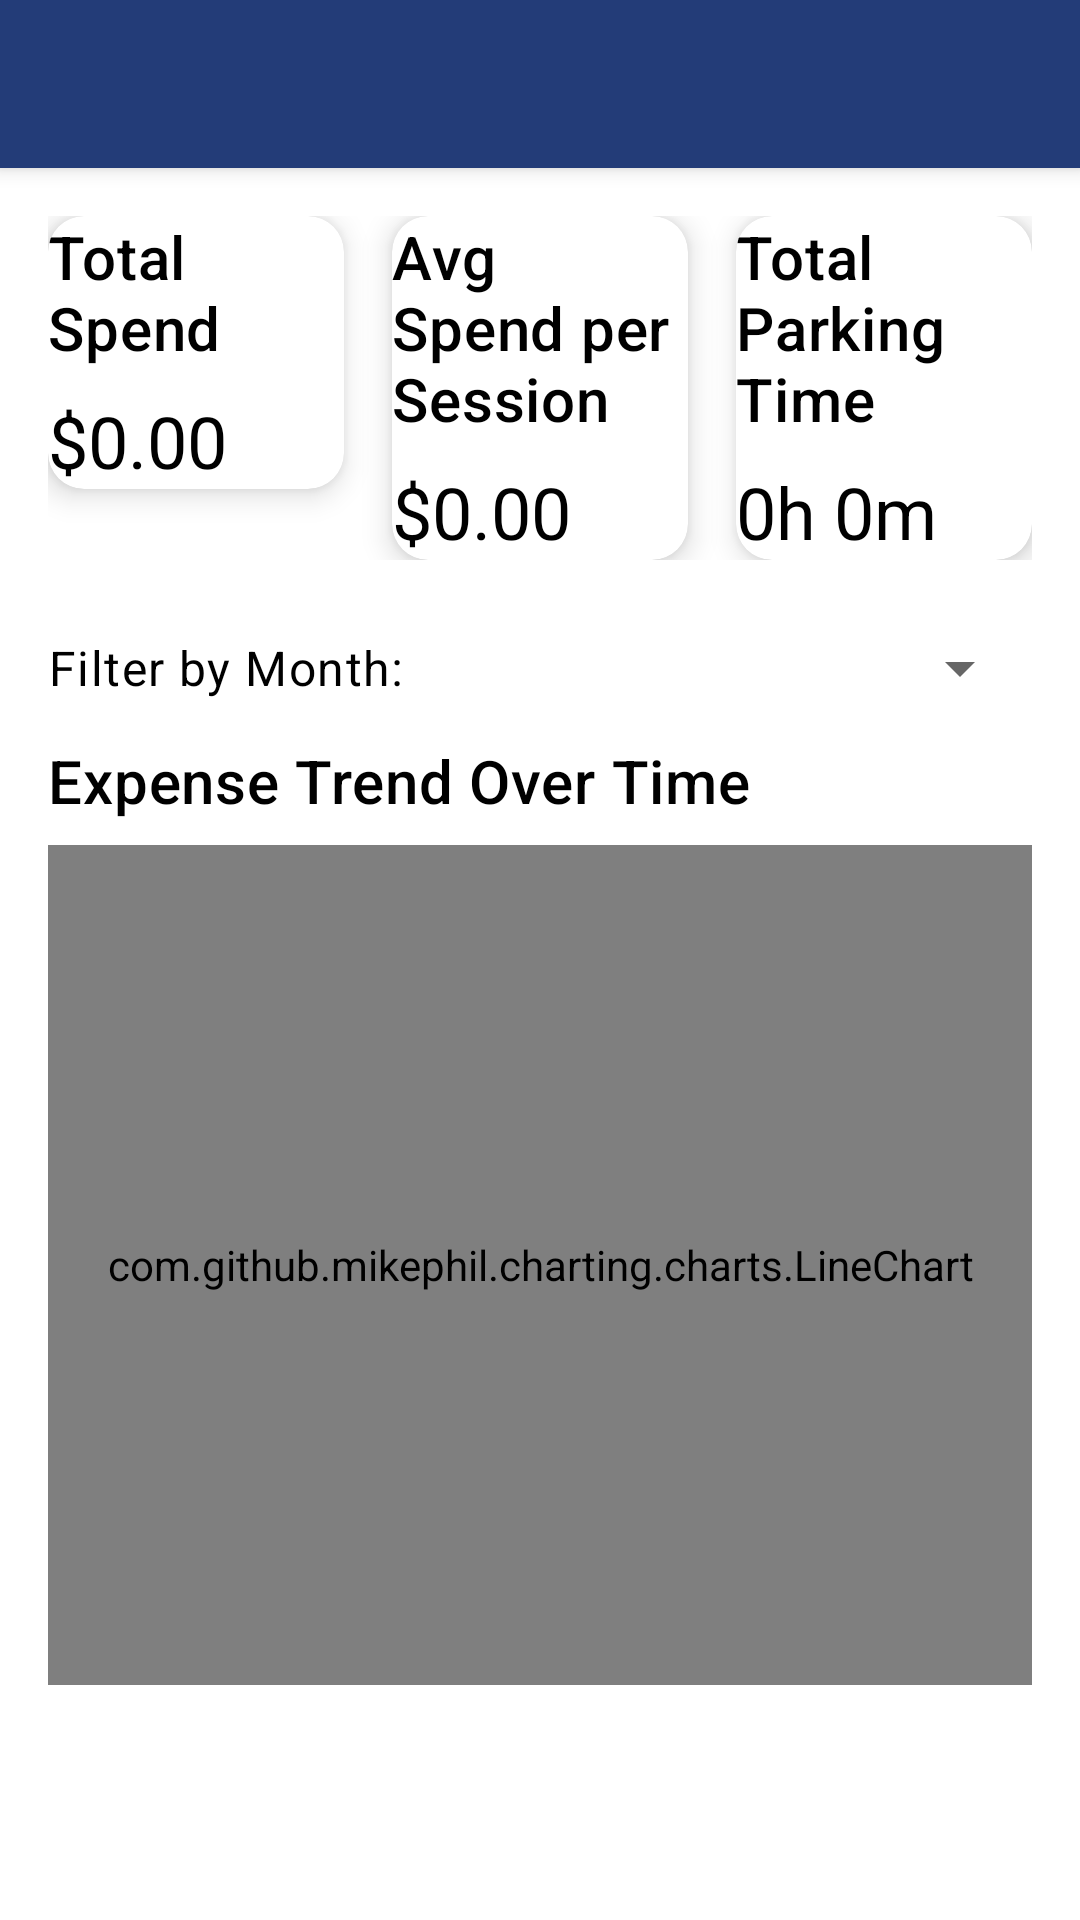

This screen was rendered from an Android layout file. Write that file and the resources it references.
<!-- AndroidManifest.xml: application theme Theme.ParkHonolulu -->
<!-- res/layout/activity_financial_stats_user.xml -->
<?xml version="1.0" encoding="utf-8"?>
<androidx.coordinatorlayout.widget.CoordinatorLayout
    xmlns:android="http://schemas.android.com/apk/res/android"
    xmlns:app="http://schemas.android.com/apk/res-auto"
    android:id="@+id/coordinatorLayout"
    android:layout_width="match_parent"
    android:layout_height="match_parent"
    android:background="@color/white">

    <com.google.android.material.appbar.AppBarLayout
        android:layout_width="match_parent"
        android:layout_height="wrap_content"
        android:background="?attr/colorPrimary"
        android:elevation="4dp">

        <com.google.android.material.appbar.MaterialToolbar
            android:id="@+id/topAppBar"
            android:layout_width="match_parent"
            android:layout_height="?attr/actionBarSize"
            android:title="Financial Summary"
            android:titleTextColor="@android:color/white" />

    </com.google.android.material.appbar.AppBarLayout>

    <androidx.core.widget.NestedScrollView
        android:id="@+id/nestedScrollView"
        android:layout_width="match_parent"
        android:layout_height="match_parent"
        android:clipToPadding="false"
        android:padding="16dp"
        app:layout_behavior="@string/appbar_scrolling_view_behavior">

        <LinearLayout
            android:layout_width="match_parent"
            android:layout_height="wrap_content"
            android:orientation="vertical"
            android:gravity="center_horizontal">

            
            <LinearLayout
                android:layout_width="match_parent"
                android:layout_height="wrap_content"
                android:orientation="horizontal"
                android:weightSum="3"
                android:layout_marginBottom="24dp">

                <com.google.android.material.card.MaterialCardView
                    android:id="@+id/cardTotalSpend"
                    android:layout_width="0dp"
                    android:layout_height="wrap_content"
                    android:layout_weight="1"
                    android:layout_marginEnd="8dp"
                    app:cardCornerRadius="12dp"
                    app:cardElevation="6dp"
                    android:padding="16dp">

                    <LinearLayout
                        android:layout_width="match_parent"
                        android:layout_height="wrap_content"
                        android:orientation="vertical">

                        <TextView
                            android:id="@+id/tvTotalSpendLabel"
                            android:layout_width="wrap_content"
                            android:layout_height="wrap_content"
                            android:text="Total Spend"
                            android:textAppearance="?attr/textAppearanceHeadline6"
                            android:textColor="@color/black"/>

                        <TextView
                            android:id="@+id/tvTotalSpendAmount"
                            android:layout_width="wrap_content"
                            android:layout_height="wrap_content"
                            android:text="$0.00"
                            android:textAppearance="?attr/textAppearanceHeadline5"
                            android:textColor="@color/black"
                            android:layout_marginTop="8dp"/>

                    </LinearLayout>
                </com.google.android.material.card.MaterialCardView>

                <com.google.android.material.card.MaterialCardView
                    android:id="@+id/cardAvgSpend"
                    android:layout_width="0dp"
                    android:layout_height="wrap_content"
                    android:layout_weight="1"
                    android:layout_marginHorizontal="8dp"
                    app:cardCornerRadius="12dp"
                    app:cardElevation="6dp"
                    android:padding="16dp">

                    <LinearLayout
                        android:layout_width="match_parent"
                        android:layout_height="wrap_content"
                        android:orientation="vertical">

                        <TextView
                            android:id="@+id/tvAvgSpendLabel"
                            android:layout_width="wrap_content"
                            android:layout_height="wrap_content"
                            android:text="Avg Spend per Session"
                            android:textAppearance="?attr/textAppearanceHeadline6"
                            android:textColor="@color/black"/>

                        <TextView
                            android:id="@+id/tvAvgSpendAmount"
                            android:layout_width="wrap_content"
                            android:layout_height="wrap_content"
                            android:text="$0.00"
                            android:textAppearance="?attr/textAppearanceHeadline5"
                            android:textColor="@color/black"
                            android:layout_marginTop="8dp"/>

                    </LinearLayout>
                </com.google.android.material.card.MaterialCardView>

                <com.google.android.material.card.MaterialCardView
                    android:id="@+id/cardTotalTime"
                    android:layout_width="0dp"
                    android:layout_height="wrap_content"
                    android:layout_weight="1"
                    android:layout_marginStart="8dp"
                    app:cardCornerRadius="12dp"
                    app:cardElevation="6dp"
                    android:padding="16dp">

                    <LinearLayout
                        android:layout_width="match_parent"
                        android:layout_height="wrap_content"
                        android:orientation="vertical">

                        <TextView
                            android:id="@+id/tvTotalTimeLabel"
                            android:layout_width="wrap_content"
                            android:layout_height="wrap_content"
                            android:text="Total Parking Time"
                            android:textAppearance="?attr/textAppearanceHeadline6"
                            android:textColor="@color/black"/>

                        <TextView
                            android:id="@+id/tvTotalTimeAmount"
                            android:layout_width="wrap_content"
                            android:layout_height="wrap_content"
                            android:text="0h 0m"
                            android:textAppearance="?attr/textAppearanceHeadline5"
                            android:textColor="@color/black"
                            android:layout_marginTop="8dp"/>

                    </LinearLayout>
                </com.google.android.material.card.MaterialCardView>

            </LinearLayout>

            
            <LinearLayout
                android:layout_width="match_parent"
                android:layout_height="wrap_content"
                android:orientation="horizontal"
                android:gravity="center_vertical"
                android:layout_marginBottom="12dp">

                <TextView
                    android:layout_width="wrap_content"
                    android:layout_height="wrap_content"
                    android:text="Filter by Month:"
                    android:textAppearance="?attr/textAppearanceBody1"
                    android:textColor="@color/black"
                    android:layout_marginEnd="12dp"/>

                <Spinner
                    android:id="@+id/spinnerMonthFilter"
                    android:layout_width="0dp"
                    android:layout_height="wrap_content"
                    android:layout_weight="1"
                    android:spinnerMode="dropdown" />

            </LinearLayout>

            
            <TextView
                android:id="@+id/tvLineChartLabel"
                android:layout_width="wrap_content"
                android:layout_height="wrap_content"
                android:text="Expense Trend Over Time"
                android:textAppearance="?attr/textAppearanceHeadline6"
                android:textColor="@color/black"
                android:layout_marginBottom="8dp"
                android:layout_gravity="start"/>

            
            <com.github.mikephil.charting.charts.LineChart
                android:id="@+id/lineChartExpenses"
                android:layout_width="match_parent"
                android:layout_height="280dp"
                android:padding="8dp" />

        </LinearLayout>
    </androidx.core.widget.NestedScrollView>

</androidx.coordinatorlayout.widget.CoordinatorLayout>
<!-- resources referenced by this layout -->
<resources>
  <color name="black">#FF000000</color>
  <color name="white">#FFFFFFFF</color>
  <style name="Theme.ParkHonolulu" parent="Theme.MaterialComponents.DayNight.DarkActionBar">
          
          <item name="colorPrimary">#233C78</item>
          <item name="colorPrimaryVariant">#233C78</item>
          <item name="colorOnPrimary">#233C78</item>
          
          <item name="colorSecondary">#233C78</item>
          <item name="colorSecondaryVariant">#233C78</item>
          <item name="colorOnSecondary">#233C78</item>
          
          <item name="android:statusBarColor">?attr/colorPrimaryVariant</item>
          
      </style>
</resources>
